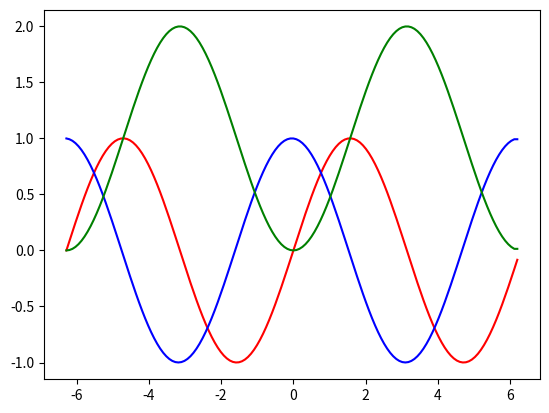

Python code for this plot:
import math
import matplotlib.pyplot as plt

pi=math.pi

# define functions

def xstep(xmin,xmax,nsteps):
  xstep=float(xmax-xmin)/nsteps
  return xstep

def x_values(xmin,xmax,xstep):
  x_list=[]
  x=xmin
  while x<=xmax:
   x_list.append(x)
   x=x+xstep
  return x_list
#
def f(a):
# f=math.exp(-a/5.)*math.cos(a)
  f=(math.sin(a))
  return float(f)
#
def y_values(x_values):
 y_values=[]
 for x in x_values:
   y=f(x)
   y_values.append(y)
 return y_values
#
def deriv(y,step):
  dydx=[]
  for i in range(len(y)-1):
   dd=(y[i+1]-y[i])/step
   dydx.append(dd)
  dydx.append(dd)
  return dydx

def integral(y,step):
   inty=[]
   for i in range(len(y)-1):
    temp=0.
    for j in range(i):
      temp+=(y[j+1]+y[j])/2.*step
    inty.append(temp)
   inty.append(temp)
   return inty
#
# end of function definition
#
xmin = -2.*pi
xmax=+2.*pi
nsteps=150

# main program calls functions
#
# define step size in x

xstep=xstep(xmin,xmax,nsteps)
#
# create list of x values in range of x
#
xx=x_values(xmin,xmax,xstep)
#
# create list of y values (calls y=f(x))
#
yy = y_values(xx)
#
# take derivative of function stored in y
#
dydx=deriv(yy, xstep)
#
# integrate function stored in y
#
integ=integral(yy,xstep)
# plot graphs
#
plt.plot(xx,yy, color="red")
plt.plot(xx,dydx, color="blue")
plt.plot(xx,integ, color="green")
plt.show()

